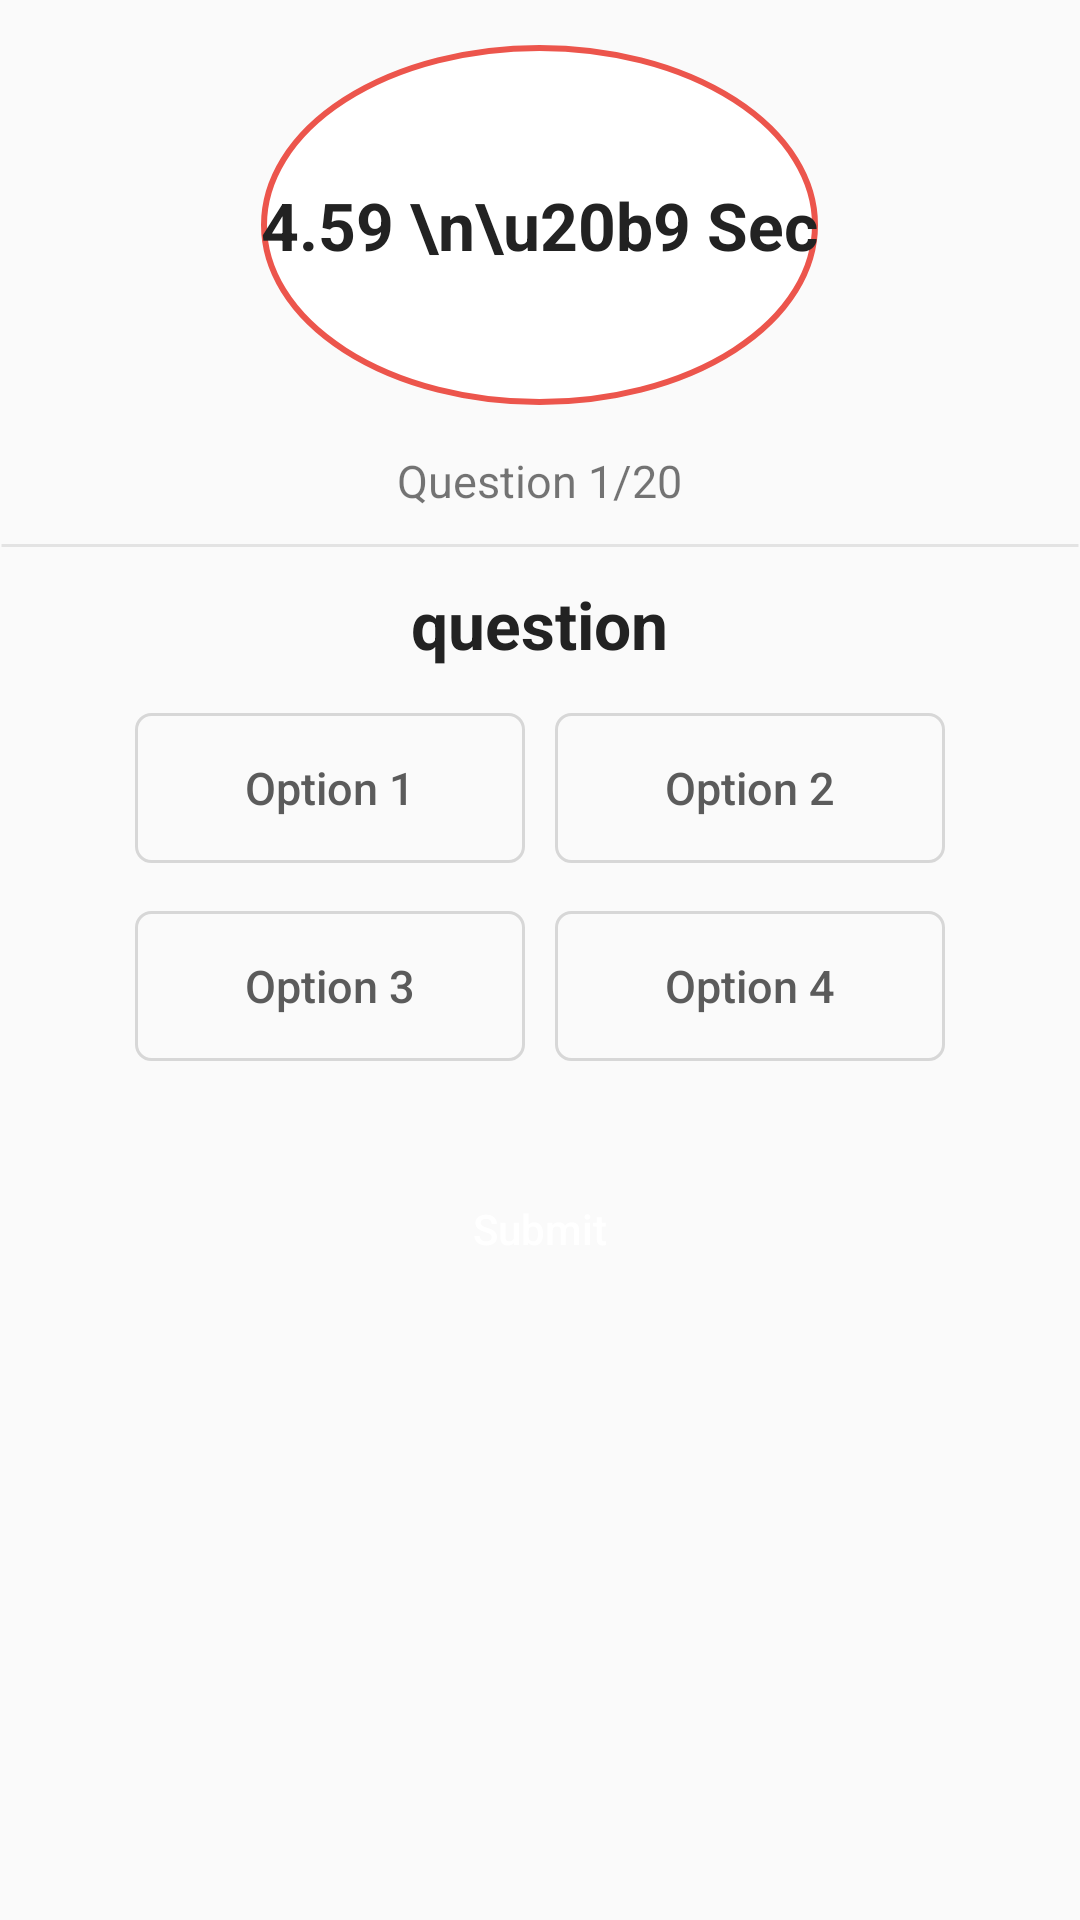

Android layout source for this screen:
<!-- AndroidManifest.xml: application theme Theme.MuthoyApp -->
<!-- res/layout/activity_math_quiz2.xml -->
<?xml version="1.0" encoding="utf-8"?>
<LinearLayout xmlns:android="http://schemas.android.com/apk/res/android"
    xmlns:app="http://schemas.android.com/apk/res-auto"
    xmlns:tools="http://schemas.android.com/tools"
    android:layout_width="match_parent"
    android:layout_height="match_parent"
    tools:context=".MathQuiz2Activity">

    <LinearLayout
        android:layout_width="match_parent"
        android:layout_height="wrap_content"
        android:gravity="center_horizontal"
        android:orientation="vertical">
        <LinearLayout
            android:layout_width="wrap_content"
            android:layout_height="150dp"
            >
            <TextView
                android:id="@+id/timer"
                android:layout_width="wrap_content"
                android:layout_height="wrap_content"
                android:layout_gravity="center_vertical"
                android:gravity="center"
                android:text="4.59 \n\u20b9 Sec"
                android:textColor="@color/primaryBlackColor"
                android:textStyle="bold"
                android:textSize="22dp"
                android:background="@drawable/circle_shape4"
                />

        </LinearLayout>
        <TextView
            android:id="@+id/questions"
            android:layout_width="wrap_content"
            android:layout_height="match_parent"
            android:text="Question 1/20"
            android:textSize="15dp"/>
        <LinearLayout
            android:layout_width="match_parent"
            android:layout_height="wrap_content"
            android:gravity="center_horizontal"
            android:orientation="vertical">
            <View
                android:layout_width="wrap_content"
                android:layout_height="3dp"
                android:layout_marginTop="10dp"
                android:background="@drawable/border_radius"/>
    </LinearLayout>
        <TextView
            android:id="@+id/question"
            android:layout_width="wrap_content"
            android:layout_height="match_parent"
            android:text="question"
            android:paddingHorizontal="100dp"
            android:layout_marginTop="10dp"
            android:gravity="center"
            android:textSize="22dp"
            android:textStyle="bold"
            android:textColor="@color/primaryBlackColor"/>
        <LinearLayout
            android:layout_width="wrap_content"
            android:layout_height="wrap_content"
            android:orientation="horizontal"
            android:layout_gravity="center"
            android:padding="15dp">

            <Button
                android:id="@+id/option1"
                android:layout_width="130dp"
                android:layout_height="50dp"
                android:background="@drawable/border_color"
                android:text="Option 1"
                android:textAllCaps="false"
                android:textColor="@color/primaryFillColor"
                android:textSize="15dp" />
            <View
                android:layout_width="10dp"
                android:layout_height="1dp"/>
            <Button
                android:id="@+id/option2"
                android:layout_width="130dp"
                android:layout_height="50dp"
                android:background="@drawable/border_color"
                android:text="Option 2"
                android:textAllCaps="false"
                android:textSize="15dp"
                android:textColor="@color/primaryFillColor"/>

        </LinearLayout>
        <LinearLayout
            android:layout_width="wrap_content"
            android:layout_height="wrap_content"
            android:orientation="horizontal"
            android:layout_gravity="center"
            android:padding="1dp">

            <Button
                android:id="@+id/option3"
                android:layout_width="130dp"
                android:layout_height="50dp"
                android:background="@drawable/border_color"
                android:text="Option 3"
                android:textAllCaps="false"
                android:textColor="@color/primaryFillColor"
                android:textSize="15dp" />
            <View
                android:layout_width="10dp"
                android:layout_height="1dp"/>
            <Button
                android:id="@+id/option4"
                android:layout_width="130dp"
                android:layout_height="50dp"
                android:background="@drawable/border_color"
                android:text="Option 4"
                android:textAllCaps="false"
                android:textSize="15dp"
                android:textColor="@color/primaryFillColor"/>

        </LinearLayout>

        <Button
           android:id="@+id/submitid"
            android:layout_width="330dp"
            android:layout_height="50dp"
            android:layout_marginLeft="18dp"
            android:layout_marginTop="30dp"
            android:layout_marginRight="18dp"
            android:background="@drawable/spin_button"
            android:text="Submit"
            android:textAllCaps="false"
            android:textColor="@color/primaryWhiteColor" />

    </LinearLayout>

</LinearLayout>
<!-- resources referenced by this layout -->
<resources>
  <color name="primaryBlackColor">#222222</color>
  <color name="primaryFillColor">#5B5B5B</color>
  <color name="primaryWhiteColor">#FFFFFF</color>
  <!-- drawable border_color (drawable) -->
  <?xml version="1.0" encoding="utf-8"?>
  <shape xmlns:android="http://schemas.android.com/apk/res/android" android:shape="rectangle">
      <stroke android:color="@color/primaryBorderColor" android:width="1dp"/>
      <corners android:radius="5dp"/>
  
  </shape>
  <!-- drawable border_radius (drawable) -->
  <?xml version="1.0" encoding="utf-8"?>
  <shape xmlns:android="http://schemas.android.com/apk/res/android" android:shape="line">
      <stroke android:color="@color/primaryRadiusborderColor" android:width="1dp"/>
      <corners android:radius="10dp"/>
  
  </shape>
  <!-- drawable circle_shape4 (drawable) -->
  <?xml version="1.0" encoding="utf-8"?>
  <selector xmlns:android="http://schemas.android.com/apk/res/android">
      <item>
          <shape android:shape="oval">
              <solid android:color="@color/primaryWhiteColor"/>
              <stroke android:width="2dp" android:color="@color/primaryRedColor"/>
              <size android:width="120dp" android:height="120dp"/>
          </shape>
      </item>
  
  </selector>
  <style name="Theme.MuthoyApp" parent="Theme.AppCompat.Light.DarkActionBar">
          
          <item name="colorPrimary">@color/primaryBlackColor</item>
          <item name="colorPrimaryVariant">@color/white</item>
          <item name="colorOnPrimary">#FFFFFF</item>
          <item name="titleTextColor">@color/primaryWhiteColor</item>
          
          <item name="colorSecondary">@color/teal_200</item>
          <item name="colorSecondaryVariant">@color/teal_700</item>
          <item name="colorOnSecondary">@color/primaryBorderColor</item>
          
          <item name="android:statusBarColor" tools:targetApi="l">?attr/backgroundColor</item>
  
          
  
  
  
      </style>
  <color name="primaryBorderColor">#D7D7D7</color>
  <color name="primaryRadiusborderColor">#E3E3E3</color>
  <color name="primaryRedColor">#EC554C</color>
  <color name="white">#FFFFFFFF</color>
  <color name="teal_200">#FF03DAC5</color>
  <color name="teal_700">#FF018786</color>
</resources>
